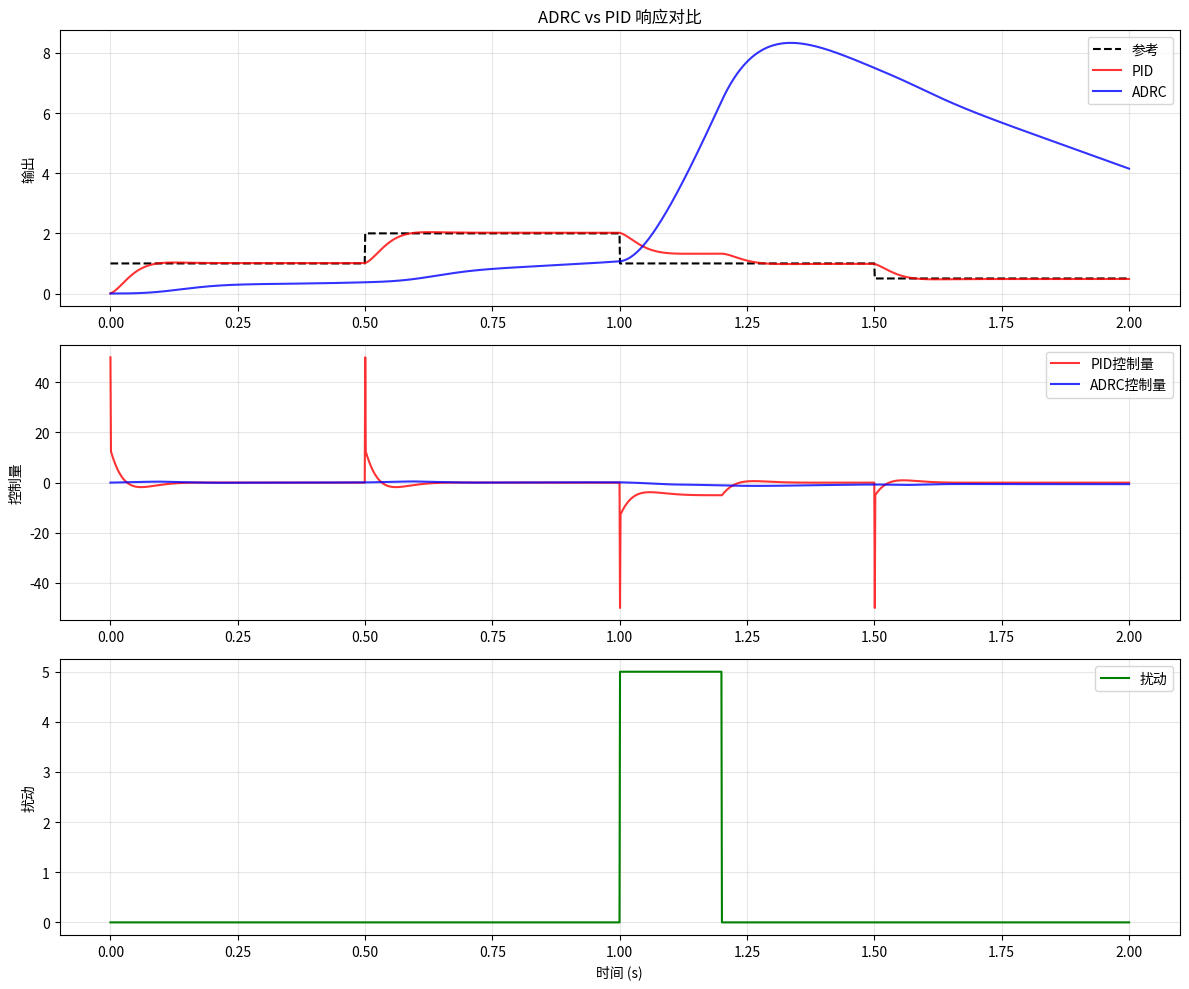

This chart was generated by the following Python code:
"""
ADRC自抗扰控制仿真 - 对比PID控制
适用于电赛电机控制、平衡小车等场景

依赖: pip install numpy matplotlib
"""

import numpy as np
import matplotlib
matplotlib.use('Agg')
import matplotlib.pyplot as plt

# ============ 被控对象: 二阶系统 ============
# 电机模型: J*ddtheta + b*dtheta = K*u + d(t)
J = 0.01    # 转动惯量
b = 0.1     # 阻尼系数
K = 1.0     # 电机增益

def plant(y, dy, u, d=0):
    """二阶被控对象: J*y'' + b*y' = K*u + d"""
    ddy = (K * u + d - b * dy) / J
    return ddy

# ============ PID控制器 ============
class PID:
    def __init__(self, kp, ki, kd, dt):
        self.kp, self.ki, self.kd = kp, ki, kd
        self.dt = dt
        self.integral = 0
        self.prev_error = 0

    def update(self, ref, y):
        error = ref - y
        self.integral += error * self.dt
        derivative = (error - self.prev_error) / self.dt
        self.prev_error = error
        return self.kp * error + self.ki * self.integral + self.kd * derivative

# ============ ADRC控制器 ============
class TD:
    """跟踪微分器"""
    def __init__(self, r, h, dt):
        self.r = r
        self.h = h
        self.dt = dt
        self.x1 = 0
        self.x2 = 0

    def update(self, v):
        d = self.r * self.h
        d0 = d * self.h
        y = self.x1 - v + self.h * self.x2
        a0 = np.sqrt(d * d + 8 * self.r * abs(y))
        if y > 0:
            a = self.x2 + (a0 - d) / 2
        else:
            a = self.x2 - (a0 - d) / 2
        if abs(a) <= d:
            fs = -self.r * a / d
        else:
            fs = -self.r * np.sign(a)
        self.x1 += self.dt * self.x2
        self.x2 += self.dt * fs
        return self.x1, self.x2

class ESO:
    """扩张状态观测器 (二阶对象)"""
    def __init__(self, beta1, beta2, beta3, b0, dt):
        self.beta1, self.beta2, self.beta3 = beta1, beta2, beta3
        self.b0 = b0
        self.dt = dt
        self.z1 = 0
        self.z2 = 0
        self.z3 = 0

    def update(self, y, u):
        e = self.z1 - y
        self.z1 += self.dt * (self.z2 - self.beta1 * e)
        self.z2 += self.dt * (self.z3 - self.beta2 * e + self.b0 * u)
        self.z3 += self.dt * (-self.beta3 * e)
        return self.z1, self.z2, self.z3

class ADRC:
    """二阶ADRC控制器"""
    def __init__(self, dt):
        self.dt = dt
        # TD参数
        self.td = TD(r=100, h=dt*10, dt=dt)
        # ESO参数
        self.eso = ESO(beta1=100, beta2=300, beta3=1000, b0=K/J, dt=dt)
        # 控制增益
        self.kp = 10
        self.kd = 5
        self.b0 = K / J

    def update(self, ref, y):
        v1, v2 = self.td.update(ref)
        z1, z2, z3 = self.eso.update(y, 0)  # u由上一步决定,此处简化
        # 非线性误差反馈
        e1 = v1 - z1
        e2 = v2 - z2
        u0 = self.kp * e1 + self.kd * e2
        # 扰动补偿
        u = (u0 - z3) / self.b0
        return u

    def update_full(self, ref, y, u_prev):
        """完整ADRC更新(使用上一步控制量进行ESO估计)"""
        v1, v2 = self.td.update(ref)
        z1, z2, z3 = self.eso.update(y, u_prev)
        e1 = v1 - z1
        e2 = v2 - z2
        u0 = self.kp * e1 + self.kd * e2
        u = (u0 - z3) / self.b0
        return np.clip(u, -50, 50)

# ============ 仿真主循环 ============
def run_simulation(controller_type='adrc', disturbance_type='step'):
    dt = 0.001
    t_end = 2.0
    steps = int(t_end / dt)
    t = np.linspace(0, t_end, steps)

    # 参考信号
    ref = np.ones(steps) * 1.0
    ref[int(0.5/dt):int(1.0/dt)] = 2.0
    ref[int(1.5/dt):] = 0.5

    # 扰动
    d = np.zeros(steps)
    if disturbance_type == 'step':
        d[int(1.0/dt):int(1.2/dt)] = 5.0  # 阶跃扰动
    elif disturbance_type == 'sin':
        d = 3.0 * np.sin(2 * np.pi * 5 * t)  # 正弦扰动

    if controller_type == 'pid':
        ctrl = PID(kp=15, ki=5, kd=0.5, dt=dt)
    else:
        ctrl = ADRC(dt)

    y, dy = 0, 0
    ys, us = [], []
    u_out = 0

    for i in range(steps):
        if controller_type == 'adrc':
            u_out = ctrl.update_full(ref[i], y, u_out)
        else:
            u_out = ctrl.update(ref[i], y)
        u_out = np.clip(u_out, -50, 50)

        ddy = plant(y, dy, u_out, d[i])
        dy += ddy * dt
        y += dy * dt
        ys.append(y)
        us.append(u_out)

    return t, np.array(ys), np.array(us), ref, d

# ============ 运行对比仿真 ============
if __name__ == '__main__':
    t, y_pid, u_pid, ref, d = run_simulation('pid')
    _, y_adrc, u_adrc, _, _ = run_simulation('adrc')

    fig, axes = plt.subplots(3, 1, figsize=(12, 10))

    axes[0].plot(t, ref, 'k--', label='参考', linewidth=1.5)
    axes[0].plot(t, y_pid, 'r-', label='PID', alpha=0.8)
    axes[0].plot(t, y_adrc, 'b-', label='ADRC', alpha=0.8)
    axes[0].set_ylabel('输出')
    axes[0].legend()
    axes[0].set_title('ADRC vs PID 响应对比')
    axes[0].grid(True, alpha=0.3)

    axes[1].plot(t, u_pid, 'r-', label='PID控制量', alpha=0.8)
    axes[1].plot(t, u_adrc, 'b-', label='ADRC控制量', alpha=0.8)
    axes[1].set_ylabel('控制量')
    axes[1].legend()
    axes[1].grid(True, alpha=0.3)

    axes[2].plot(t, d, 'g-', label='扰动')
    axes[2].set_xlabel('时间 (s)')
    axes[2].set_ylabel('扰动')
    axes[2].legend()
    axes[2].grid(True, alpha=0.3)

    plt.tight_layout()
    plt.savefig('adrc_vs_pid.png', dpi=150)
    plt.close('all')

    # 性能指标
    for name, y in [('PID', y_pid), ('ADRC', y_adrc)]:
        error = ref - y
        rmse = np.sqrt(np.mean(error**2))
        iae = np.sum(np.abs(error)) * (t[1]-t[0])
        print(f'{name}: RMSE={rmse:.4f}, IAE={iae:.4f}')
